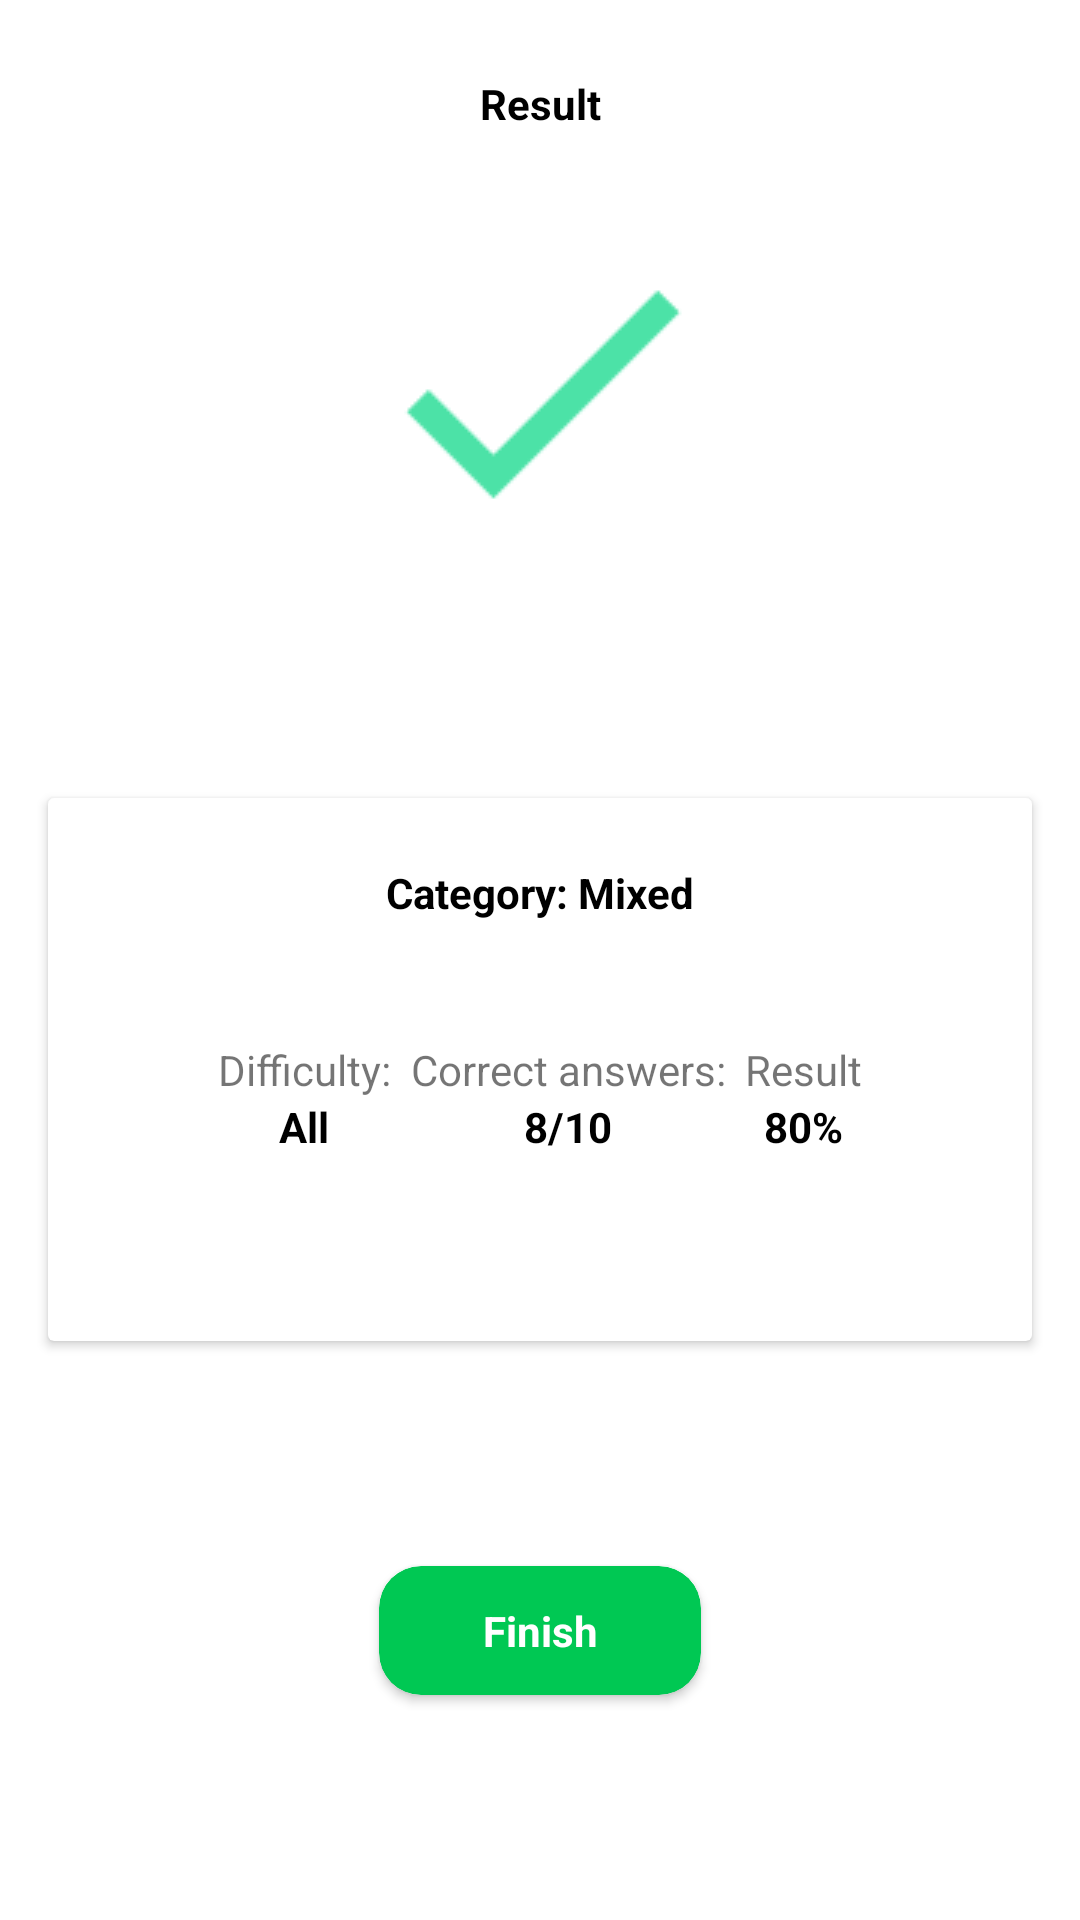

This screen was rendered from an Android layout file. Write that file and the resources it references.
<!-- AndroidManifest.xml: application theme AppTheme -->
<!-- res/layout/activity_result.xml -->
<?xml version="1.0" encoding="utf-8"?>
<androidx.constraintlayout.widget.ConstraintLayout xmlns:android="http://schemas.android.com/apk/res/android"
    xmlns:app="http://schemas.android.com/apk/res-auto"
    xmlns:tools="http://schemas.android.com/tools"
    android:layout_width="match_parent"
    android:layout_height="match_parent"
    tools:context=".presentation.ui.result.ResultActivity">


    <TextView
        android:id="@+id/main_result"
        android:layout_width="wrap_content"
        android:layout_height="wrap_content"
        android:text="Result"
        android:textStyle="bold"
        android:fontFamily="sans-serif"
        app:layout_constraintTop_toTopOf="parent"
        app:layout_constraintLeft_toLeftOf="parent"
        app:layout_constraintRight_toRightOf="parent"
        android:layout_marginTop="25dp"
        android:textColor="@color/black"
        android:layout_marginRight="40dp"
        android:layout_marginLeft="40dp"/>

    <ImageView
        android:id="@+id/image_done"
        android:layout_width="wrap_content"
        android:layout_height="wrap_content"
        android:layout_marginTop="24dp"
        android:src="@drawable/done"
        app:layout_constraintTop_toBottomOf="@id/main_result"
        app:layout_constraintLeft_toLeftOf="parent"
        app:layout_constraintRight_toRightOf="parent"/>


    <androidx.cardview.widget.CardView
        android:id="@+id/result_card_view"
        app:layout_constraintTop_toBottomOf="@id/image_done"
        app:layout_constraintLeft_toLeftOf="@id/image_done"
        app:layout_constraintRight_toRightOf="@id/image_done"
        android:layout_marginTop="74dp"
        android:layout_marginLeft="@dimen/margin_result_card_view_left_right"
        android:layout_marginRight="@dimen/margin_result_card_view_left_right"
        android:layout_width="match_parent"
        android:layout_height="wrap_content">

       <androidx.constraintlayout.widget.ConstraintLayout
           android:id="@+id/card_view_layout_container"
           android:layout_marginBottom="62dp"
           android:layout_width="match_parent"
           android:layout_height="wrap_content">
           <TextView
               android:id="@+id/result_category_title"
               android:layout_width="wrap_content"
               android:layout_height="wrap_content"
               android:text="Category: Mixed"
               android:textColor="@color/black"
               android:layout_marginTop="22dp"
               android:textStyle="bold"
               app:layout_constraintTop_toTopOf="parent"
               app:layout_constraintLeft_toLeftOf="@id/card_view_layout_container"
               app:layout_constraintRight_toRightOf="@id/card_view_layout_container"/>


           <TextView
               android:id="@+id/result_difficulty_hint"
               android:layout_width="wrap_content"
               android:layout_height="wrap_content"
               android:layout_marginLeft="50dp"
               android:layout_marginTop="@dimen/margin_result_text_top"
               android:text="Difficulty:"
               app:layout_constraintLeft_toLeftOf="parent"
               app:layout_constraintRight_toLeftOf="@id/result_correct_answers"
               app:layout_constraintTop_toBottomOf="@id/result_category_title" />

           <TextView
               android:id="@+id/result_all"
               android:layout_width="wrap_content"
               android:layout_height="wrap_content"
               android:text="All"

               android:textStyle="bold"
               app:layout_constraintTop_toBottomOf="@id/result_difficulty_hint"
               app:layout_constraintLeft_toLeftOf="@id/result_difficulty_hint"
               app:layout_constraintRight_toRightOf="@id/result_difficulty_hint"
               android:textColor="@color/black"/>

           <TextView
               android:id="@+id/result_correct_answers"
               android:layout_width="wrap_content"
               android:layout_height="wrap_content"
               android:layout_marginTop="@dimen/margin_result_text_top"
               android:text="Correct answers:"
               app:layout_constraintLeft_toRightOf="@id/result_difficulty_hint"
               app:layout_constraintRight_toLeftOf="@id/result_category_result_title"
               app:layout_constraintTop_toBottomOf="@id/result_category_title" />

           <TextView
               android:id="@+id/result_mounts"
               android:layout_width="wrap_content"
               android:layout_height="wrap_content"
               android:textStyle="bold"
               app:layout_constraintTop_toBottomOf="@id/result_correct_answers"
               app:layout_constraintLeft_toLeftOf="@id/result_correct_answers"
               app:layout_constraintRight_toRightOf="@id/result_correct_answers"
               android:textColor="@color/black"
               android:text="8/10"/>

           <TextView
               android:id="@+id/result_category_result_title"
               android:text="Result"
               android:layout_width="wrap_content"
               android:layout_height="wrap_content"
               app:layout_constraintTop_toBottomOf="@id/result_category_title"
               app:layout_constraintLeft_toRightOf="@id/result_correct_answers"
               android:layout_marginTop="@dimen/margin_result_text_top"
               android:layout_marginRight="50dp"
               app:layout_constraintRight_toRightOf="parent"/>

           <TextView
               android:id="@+id/result_interest"
               android:layout_width="wrap_content"
               android:layout_height="wrap_content"
               android:textColor="@color/black"
               android:textStyle="bold"
               android:layout_marginBottom="60dp"
               android:text="80%"
               app:layout_constraintTop_toBottomOf="@id/result_category_result_title"
               app:layout_constraintLeft_toLeftOf="@id/result_category_result_title"
               app:layout_constraintRight_toRightOf="@id/result_category_result_title"/>
       </androidx.constraintlayout.widget.ConstraintLayout>

    </androidx.cardview.widget.CardView>



    <androidx.cardview.widget.CardView
        android:id="@+id/finish"
        android:layout_width="120dp"
        android:layout_height="wrap_content"
        app:layout_constraintTop_toBottomOf="@id/result_card_view"
        app:layout_constraintLeft_toLeftOf="@id/result_card_view"
        app:layout_constraintRight_toRightOf="@id/result_card_view"
        android:paddingTop="12dp"
        android:paddingBottom="12dp"
        android:paddingRight="24dp"
        android:paddingLeft="24dp"
        app:cardCornerRadius="14dp"
        app:cardBackgroundColor="#00C853"
        app:cardUseCompatPadding="true"
        app:layout_constraintBottom_toBottomOf="parent">


        <androidx.constraintlayout.widget.ConstraintLayout
            android:id="@+id/card_view_button_container"
            android:layout_width="match_parent"
            android:layout_height="wrap_content">

            <TextView
                android:layout_width="wrap_content"
                android:layout_height="wrap_content"
                android:textSize="14sp"
                app:layout_constraintTop_toTopOf="@id/card_view_button_container"
                app:layout_constraintBottom_toBottomOf="@id/card_view_button_container"
                app:layout_constraintLeft_toLeftOf="@id/card_view_button_container"
                app:layout_constraintRight_toRightOf="@id/card_view_button_container"
                android:layout_margin="4dp"
                android:padding="8dp"
                android:textStyle="bold"
                android:textAlignment="center"
                android:textColor="@color/white"
                android:fontFamily="sans-serif"
                android:text="Finish"/>


        </androidx.constraintlayout.widget.ConstraintLayout>

    </androidx.cardview.widget.CardView>



</androidx.constraintlayout.widget.ConstraintLayout>
<!-- resources referenced by this layout -->
<resources>
  <color name="black">#000</color>
  <color name="white">#FFF</color>
  <dimen name="margin_result_card_view_left_right">16dp</dimen>
  <dimen name="margin_result_text_top">40dp</dimen>
  <!-- drawable done: png bitmap (drawable, 840 bytes) -->
  <style name="AppTheme" parent="Theme.AppCompat.Light.DarkActionBar">
          
          <item name="colorPrimary">@color/purple</item>
          <item name="colorPrimaryDark">@color/dark_purple</item>
          <item name="colorAccent">@color/colorAccent</item>
          <item name="android:windowBackground">@color/white</item>
          <item name="windowActionBar">false</item>
          <item name="windowNoTitle">true</item>
          <item name="android:statusBarColor" tools:targetApi="m">#FFF</item>
          <item name="android:windowLightStatusBar" tools:targetApi="m">true</item>
      </style>
  <color name="purple">#BE52F2</color>
  <color name="dark_purple">#3F3356</color>
  <color name="colorAccent">#BE52F2</color>
</resources>
